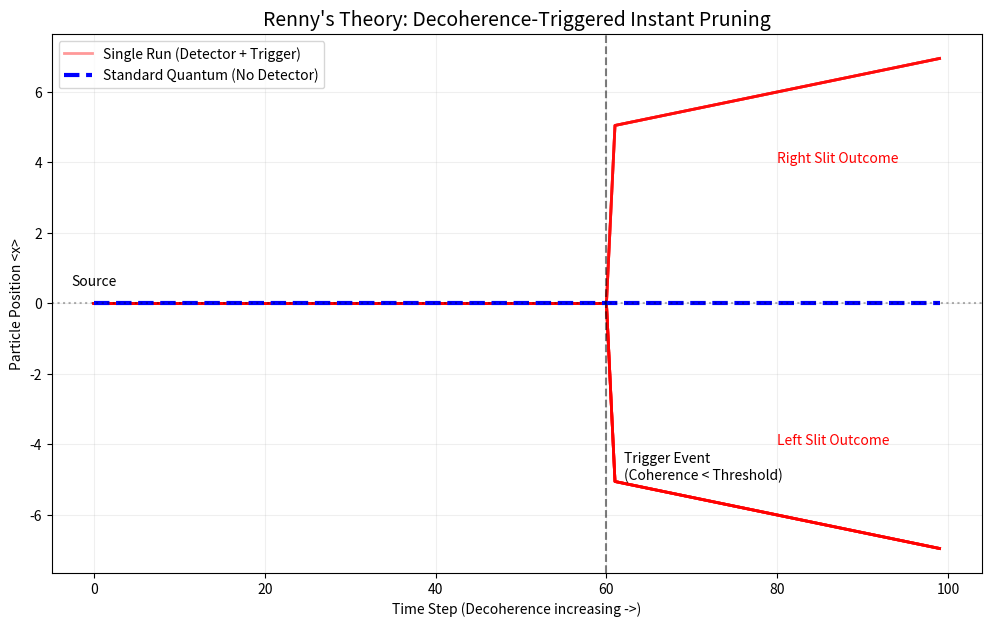

Python code for this plot:
import numpy as np
import matplotlib.pyplot as plt

class RennyDoubleSlit:
    def __init__(self, N_points=1024, L=20.0):
        self.x = np.linspace(-L/2, L/2, N_points)
        self.dx = self.x[1] - self.x[0]
        self.psi = np.exp(-(self.x)**2 / 2.0)  # Initial Gaussian
        self.psi /= np.sqrt(np.sum(np.abs(self.psi)**2) * self.dx) # Normalize
        
        # Double Slit Potential (Approximate with transmission function)
        self.slit_dist = 4.0
        self.slit_width = 1.0
        
        # Define Left and Right Basis masks (smooth)
        self.mask_L = np.exp(-(self.x + self.slit_dist/2)**2 / (2*self.slit_width**2))
        self.mask_R = np.exp(-(self.x - self.slit_dist/2)**2 / (2*self.slit_width**2))
        
        # Dynamics parameters
        self.k_kick = 5.0 # Momentum to move wavepacket forward (simulated by time evolution)
        self.coherence = 1.0 # Starts fully coherent
        
    def propagate_and_measure(self, steps=200, detector_on=False, renny_trigger=False):
        """
        Simulates the particle. 
        If detector_on=True: Coherence decays.
        If renny_trigger=True: Instant collapse occurs when coherence is dead.
        """
        trajectory = []
        collapsed = False
        
        # Environmental Decay Rate (The "Air molecules")
        gamma = 0.15 
        
        # Renny's "Sharp Switch" Threshold
        RENNAY_THRESHOLD = 1e-4 # Using 1e-4 for visual plotting scale (in reality 1e-20)
        
        # We simulate the split wavepacket by creating a superposition
        # psi = (1/sqrt(2)) * (|L> + |R>) moving apart
        
        for t in range(steps):
            # 1. Simple drift model: The L and R packets separate over time
            drift = t * 0.05
            
            # Construct the superposition state
            # This represents the unitary evolution U(t)|psi>
            phi_L = np.exp(-(self.x + self.slit_dist/2 + drift)**2 / 2.0) * np.exp(1j * self.k_kick * self.x)
            phi_R = np.exp(-(self.x - self.slit_dist/2 - drift)**2 / 2.0) * np.exp(-1j * self.k_kick * self.x)
            
            # Normalize basis states
            phi_L /= np.linalg.norm(phi_L)
            phi_R /= np.linalg.norm(phi_R)
            
            if not collapsed:
                # Superposition with current Coherence level
                # In Density Matrix language: rho = |L><L| + |R><R| + C(|L><R| + |R><L|)
                # In Wavefunction language for a single run, we simulate the "Pre-Collapse" 
                # as maintaining the superposition until the trigger fires.
                
                # Apply Decoherence if detector is on
                if detector_on:
                    self.coherence *= np.exp(-gamma)
                
                # --- RENNY'S TRIGGER CHECK ---
                if detector_on and renny_trigger and (self.coherence < RENNAY_THRESHOLD):
                    # "Every other outcome has become nonexistent"
                    # Born Rule: 50/50 for this symmetric setup
                    if np.random.rand() > 0.5:
                        self.current_state = "L"
                    else:
                        self.current_state = "R"
                    collapsed = True
                
                # Determine current effective wavefunction for plotting
                if collapsed:
                    if self.current_state == "L":
                        psi_t = phi_L
                    else:
                        psi_t = phi_R
                else:
                    # Still in superposition
                    psi_t = (phi_L + phi_R) / np.sqrt(2)
            
            else:
                # Post-Collapse: Unitary evolution of the single branch
                if self.current_state == "L":
                    psi_t = phi_L
                else:
                    psi_t = phi_R

            # Track the "Center of Mass" of the probability distribution
            prob_density = np.abs(psi_t)**2
            prob_density /= np.sum(prob_density * self.dx)
            com = np.sum(self.x * prob_density * self.dx)
            trajectory.append(com)
            
        return np.array(trajectory)

# --- RUN THE EXPERIMENT ---

plt.figure(figsize=(12, 7))

# 1. Run 15 Trajectories with Renny's Trigger
for i in range(15):
    sim = RennyDoubleSlit()
    # Varying randomness in the "drift" or environment slightly would separate lines more,
    # but here the random choice of Left/Right shows the bifurcation.
    traj = sim.propagate_and_measure(steps=100, detector_on=True, renny_trigger=True)
    
    # Plot with transparency to show the "bundle"
    if i == 0:
        plt.plot(traj, color='red', alpha=0.4, linewidth=2, label="Single Run (Detector + Trigger)")
    else:
        plt.plot(traj, color='red', alpha=0.4, linewidth=2)

# 2. Run "Quantum Average" (No Detector / Interference) for comparison
sim_quant = RennyDoubleSlit()
traj_quant = sim_quant.propagate_and_measure(steps=100, detector_on=False, renny_trigger=False)
plt.plot(traj_quant, color='blue', linestyle='--', linewidth=3, label="Standard Quantum (No Detector)")

# Formatting aligned with the theory
plt.axhline(0, color='black', alpha=0.3, linestyle=':')
plt.text(0, 0.5, "Source", ha='center')
plt.text(80, 4, "Right Slit Outcome", color='red')
plt.text(80, -4, "Left Slit Outcome", color='red')

plt.title("Renny's Theory: Decoherence-Triggered Instant Pruning", fontsize=14)
plt.xlabel("Time Step (Decoherence increasing ->)")
plt.ylabel("Particle Position <x>")
plt.legend(loc='upper left')
plt.grid(True, alpha=0.2)

# Add annotation for the trigger moment
plt.axvline(x=60, color='k', linestyle='--', alpha=0.5)
plt.text(62, -5, "Trigger Event\n(Coherence < Threshold)", fontsize=10)

plt.show()
